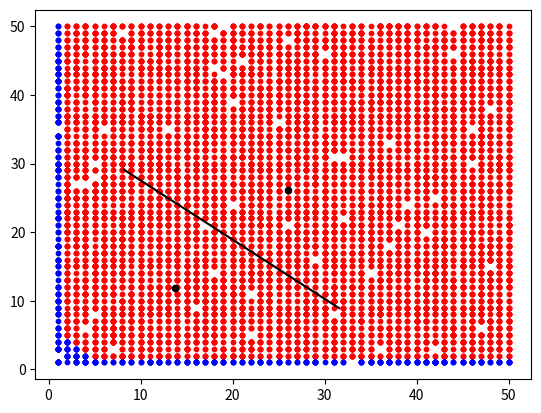

Here is the Python script that generated this plot:
import math
import random

import numpy as np
from matplotlib import pyplot as plt_source
import time

class VisualClustering:
    def __init__(self):
        self.plt = plt_source
        self.font_size_node_text = 20
        self.size_node_point = 20
        self.point_size = 10
        self.color_node = 'black'
        self.test_points={}
        self.test_points_old={}
        self.line=[(1,1),(5,5)]
        self.k_1=(1,1) # k factor 1
        self.k_2=(5,5) # k factor 2
    def visual_this_points(self, cluster_line, color='green'):
        """
        visualisation the all info in the cluster class
        :param points:
        :param cluster_line:
        :param color:
        :return:
        """

        poin_1=[]
        poin_2=[]
        cluster_centers=[(self.k_1[0],self.k_1[1]),(self.k_2[0],self.k_2[1])]
        for point, info in self.test_points.items():
            if info['color']=='red':
                poin_1.append((info['coord'][0],info['coord'][1]))
            else:
                poin_2.append((info['coord'][0], info['coord'][1]))



        data_group_1=np.array(poin_1)
        data_group_2=np.array(poin_2)
        cluster=np.array(cluster_centers)
        all_x=[]
        all_y=[]
        for x,y in cluster_line:
            all_x.append(x)
            all_y.append(y)

        x,y=data_group_1.T
        no=False
        try:
            x_,y_=data_group_2.T
        except:
            no=True

        x_cl,y_cl=cluster.T
        fig, ax = self.plt.subplots()
        ax.scatter(x, y, color=f'{"red"}', s=self.point_size)
        if not no:
            ax.scatter(x_, y_, color="blue", s=self.point_size)
        ax.scatter(x_cl, y_cl, color=f'{self.color_node}', s=self.size_node_point)
        self.plt.plot(all_x, all_y, 'k')
        fig.show()
        return

    def generate_random_points(self):
        """
        generate random dikt with points and same color
        :return:
        """
        count_points = 10000
        return_for=[]
        for point in range(count_points):
            #self.test_points.append((random.randint(1, 20), random.randint(1, 20)))
            a,b=random.randint(1, 50), random.randint(1, 50)
            self.test_points[point]={}
            self.test_points[point]['coord']=((a,b))
            self.test_points[point]['color']='white'
            return_for.append((a,b))

        return return_for

    def check_if_group_points_are_same(self):
        """
        check if current points are same as points last calculation
        :return:
        """
        for each_point,info in self.test_points.items():
            try:
                if info['coord'] != self.test_points_old[each_point]['coord']:
                    return False
                if info['color'] != self.test_points_old[each_point]['color']:
                    return False
            except:
                return False
        return True


    def calc_distance_between_two_points(self,a_x,a_y,b_x,b_y):
        """ this func calcualte the distance between two point in coord frame"""
        dist= math.sqrt(((max(b_x,a_x)-min(b_x,a_x))*2)+((max(b_y,a_y)-min(b_y,a_y))*2))
        return dist


    def calculate_geometric_center_group_of_points(self,points:list):
        """
        :param points: list of points in one group
        :return: new x,y coordinates of the geometric center of the points
        """
        x,y=0,0
        try:
            x = (1/len(points))*np.sum(points,axis=0)[0]
            y = (1 / len(points)) * np.sum(points, axis=0)[1]
        except:
            pass
        return x,y


    def calculation_k_means_clusterisation(self):
        """ main K means cluster function"""
        while True:
            if self.check_if_group_points_are_same():
                break
            for each_point,info in self.test_points.items():
                if self.calc_distance_between_two_points(self.k_1[0],self.k_1[1],info['coord'][0],info['coord'][1])>\
                    self.calc_distance_between_two_points(self.k_2[0], self.k_2[1], info['coord'][0], info['coord'][1]):
                    self.test_points[each_point]['color']='red'
                else:
                    self.test_points[each_point]['color'] = "blue"
            self.test_points_old=self.test_points.copy()
            self.k_1=self.calculate_geometric_center_group_of_points(
                [x['coord'] for x in self.test_points.values() if x['color']=='red'])
            self.k_2 = self.calculate_geometric_center_group_of_points(
                [x['coord'] for x in self.test_points.values() if x['color'] == 'blue'])
        return

    def calc_perpendicular_of_k_centers(self):
        mid_point=self.calc_distance_between_two_points(self.k_1[0],self.k_1[1],self.k_2[0],self.k_2[1])/2
        print(mid_point)
        hypo=7
        angle_hypotenusa=math.degrees(math.acos(mid_point/hypo))
        lenght_mid_line=math.sin(math.radians(angle_hypotenusa))*hypo
        print(angle_hypotenusa)
        print(lenght_mid_line)
        x_0=self.k_1[0]+(hypo/(mid_point*2))*(self.k_2[0]-self.k_1[0])*math.cos(math.radians(angle_hypotenusa))-(hypo/(mid_point*2))*(self.k_2[1]-self.k_1[1])*math.sin(math.radians(angle_hypotenusa))
        y_0=self.k_1[1]+(hypo/(mid_point*2))*(self.k_2[1]-self.k_1[1])*math.cos(math.radians(angle_hypotenusa)) + (hypo/(mid_point*2))*(self.k_2[0]-self.k_1[0])*math.sin(math.radians(angle_hypotenusa))
        print(x_0,y_0)
        x_1 = self.k_1[0] + (hypo / (mid_point * 2)) * (self.k_2[0] - self.k_1[0]) * math.cos(
            math.radians(angle_hypotenusa)) + (hypo / (mid_point * 2)) * (self.k_2[1] - self.k_1[1]) * math.sin(
            math.radians(angle_hypotenusa))
        y_1 = self.k_1[1] + (hypo / (mid_point * 2)) * (self.k_2[1] - self.k_1[1]) * math.cos(
            math.radians(angle_hypotenusa)) - (hypo / (mid_point * 2)) * (self.k_2[0] - self.k_1[0]) * math.sin(
            math.radians(angle_hypotenusa))
        print(x_1, y_1)
        self.line[0]=(x_0,y_0)
        self.line[1]=(x_1,y_1)
        return self.line







vis=VisualClustering()
vis.generate_random_points()
vis.calculation_k_means_clusterisation()
vis.visual_this_points(vis.calc_perpendicular_of_k_centers())

# #print(vis.calc_distance_between_two_points(1,1,3,3))
# vis.generate_random_points()
# vis.calculation_k_means_clusterisation()
# for each,info in vis.test_points.items():
#     print(info)

# t=vis.calculate_geometric_center_group_of_points([(1,1),(2,2)])
# print(t)

# a=np.sum([(1,1),(1,4)],axis=0)[1]
# print(a)